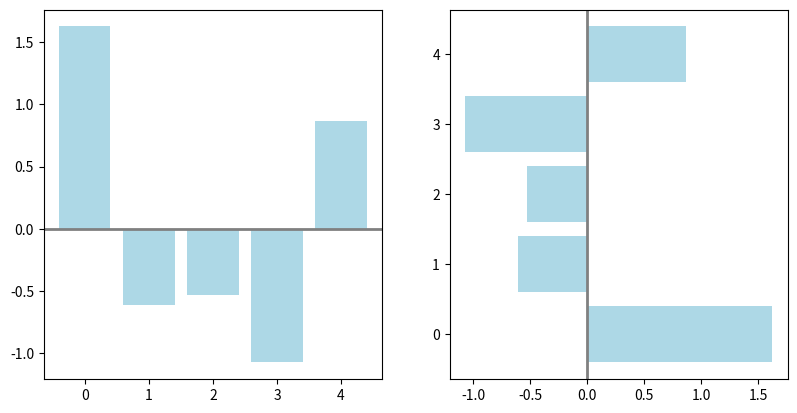

Write Python code to recreate this figure.
import matplotlib.pyplot as plt
import numpy as np
 
np.random.seed(1)
x = np.arange(5)
y = np.random.randn(5)
 
fig, axes = plt.subplots(ncols=2, figsize=plt.figaspect(1./2))
 
vert_bars = axes[0].bar(x, y, color='lightblue', align='center')
horiz_bars = axes[1].barh(x, y, color='lightblue', align='center')
#在水平或者垂直方向上画线
axes[0].axhline(0, color='gray', linewidth=2)
axes[1].axvline(0, color='gray', linewidth=2)
plt.show()